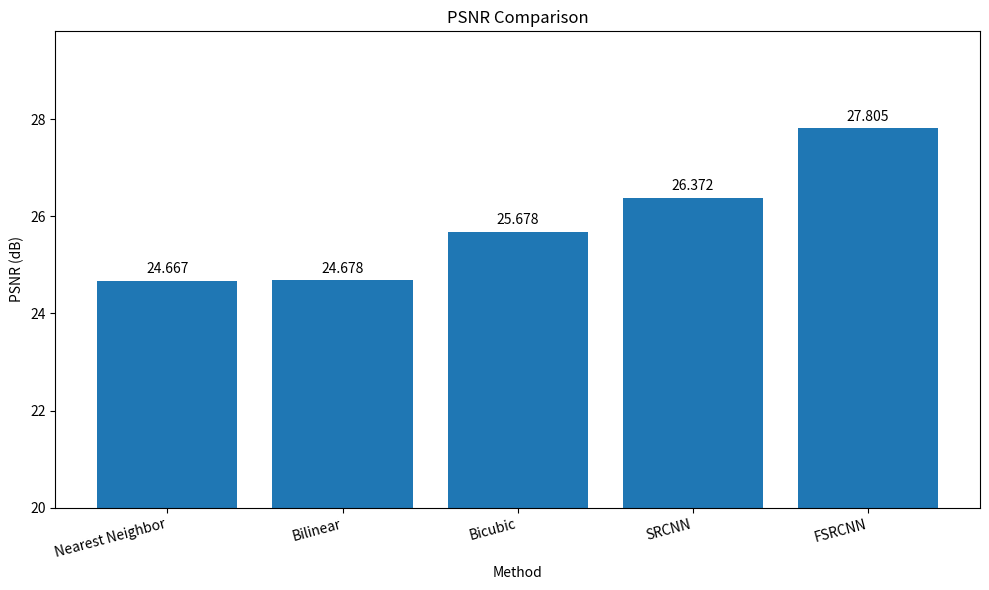
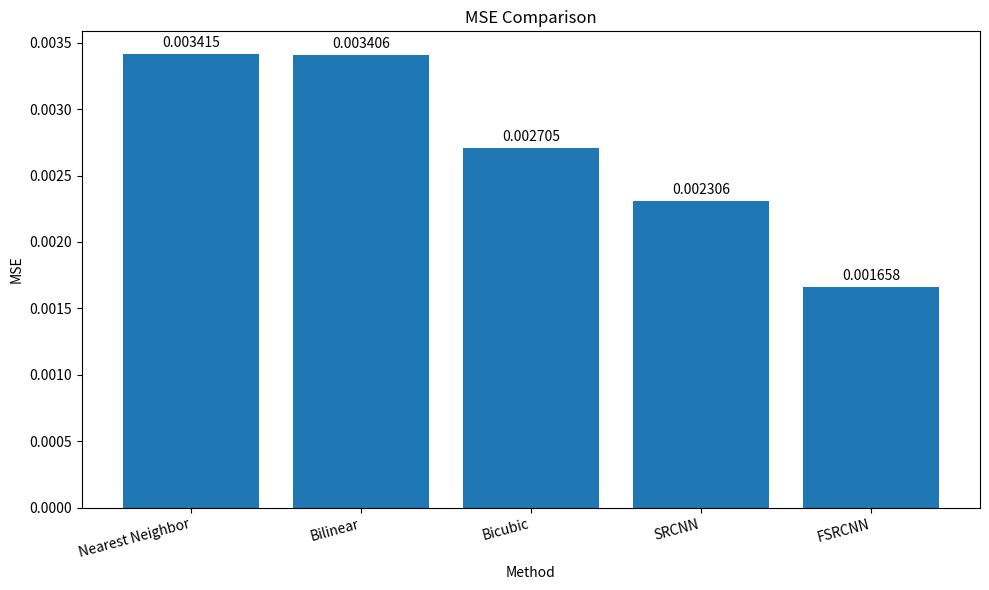

Generate these figures, in order, with matplotlib:
import os
import matplotlib.pyplot as plt


# ============================================================
# OUTPUT DIRECTORY
# ============================================================

OUTPUT_DIR = "outputs/plots"

os.makedirs(OUTPUT_DIR, exist_ok=True)


# ============================================================
# FINAL TEST RESULTS
# ============================================================

methods = [
    "Nearest Neighbor",
    "Bilinear",
    "Bicubic",
    "SRCNN",
    "FSRCNN"
]

mse_values = [
    0.003415,
    0.003406,
    0.002705,
    0.002306,
    0.001658
]

psnr_values = [
    24.667,
    24.678,
    25.678,
    26.372,
    27.805
]


# ============================================================
# PSNR COMPARISON
# ============================================================

plt.figure(figsize=(10, 6))

bars = plt.bar(
    methods,
    psnr_values
)

plt.xlabel("Method")
plt.ylabel("PSNR (dB)")
plt.title("PSNR Comparison")

plt.xticks(
    rotation=15,
    ha="right"
)

plt.ylim(
    20,
    max(psnr_values) + 2
)

# Add values above bars
for bar, value in zip(bars, psnr_values):

    plt.text(
        bar.get_x() + bar.get_width() / 2,
        bar.get_height() + 0.1,
        f"{value:.3f}",
        ha="center",
        va="bottom"
    )

plt.tight_layout()

plt.savefig(
    os.path.join(
        OUTPUT_DIR,
        "psnr_comparison.png"
    ),
    dpi=300
)

plt.close()


# ============================================================
# MSE COMPARISON
# ============================================================

plt.figure(figsize=(10, 6))

bars = plt.bar(
    methods,
    mse_values
)

plt.xlabel("Method")
plt.ylabel("MSE")
plt.title("MSE Comparison")

plt.xticks(
    rotation=15,
    ha="right"
)

# Add values above bars
for bar, value in zip(bars, mse_values):

    plt.text(
        bar.get_x() + bar.get_width() / 2,
        bar.get_height() + 0.00003,
        f"{value:.6f}",
        ha="center",
        va="bottom"
    )

plt.tight_layout()

plt.savefig(
    os.path.join(
        OUTPUT_DIR,
        "mse_comparison.png"
    ),
    dpi=300
)

plt.close()


# ============================================================
# SUMMARY
# ============================================================

print("=" * 60)
print("FINAL MODEL COMPARISON")
print("=" * 60)

for method, mse, psnr in zip(
    methods,
    mse_values,
    psnr_values
):

    print(
        f"{method:<20}"
        f"MSE: {mse:.6f}   "
        f"PSNR: {psnr:.3f} dB"
    )

print("=" * 60)

print(
    f"\nBest Model: FSRCNN"
)

print(
    f"Best PSNR: {max(psnr_values):.3f} dB"
)

print(
    f"Best MSE: {min(mse_values):.6f}"
)

print(
    "\nGraphs saved to:"
)

print(
    "outputs/plots/psnr_comparison.png"
)

print(
    "outputs/plots/mse_comparison.png"
)
